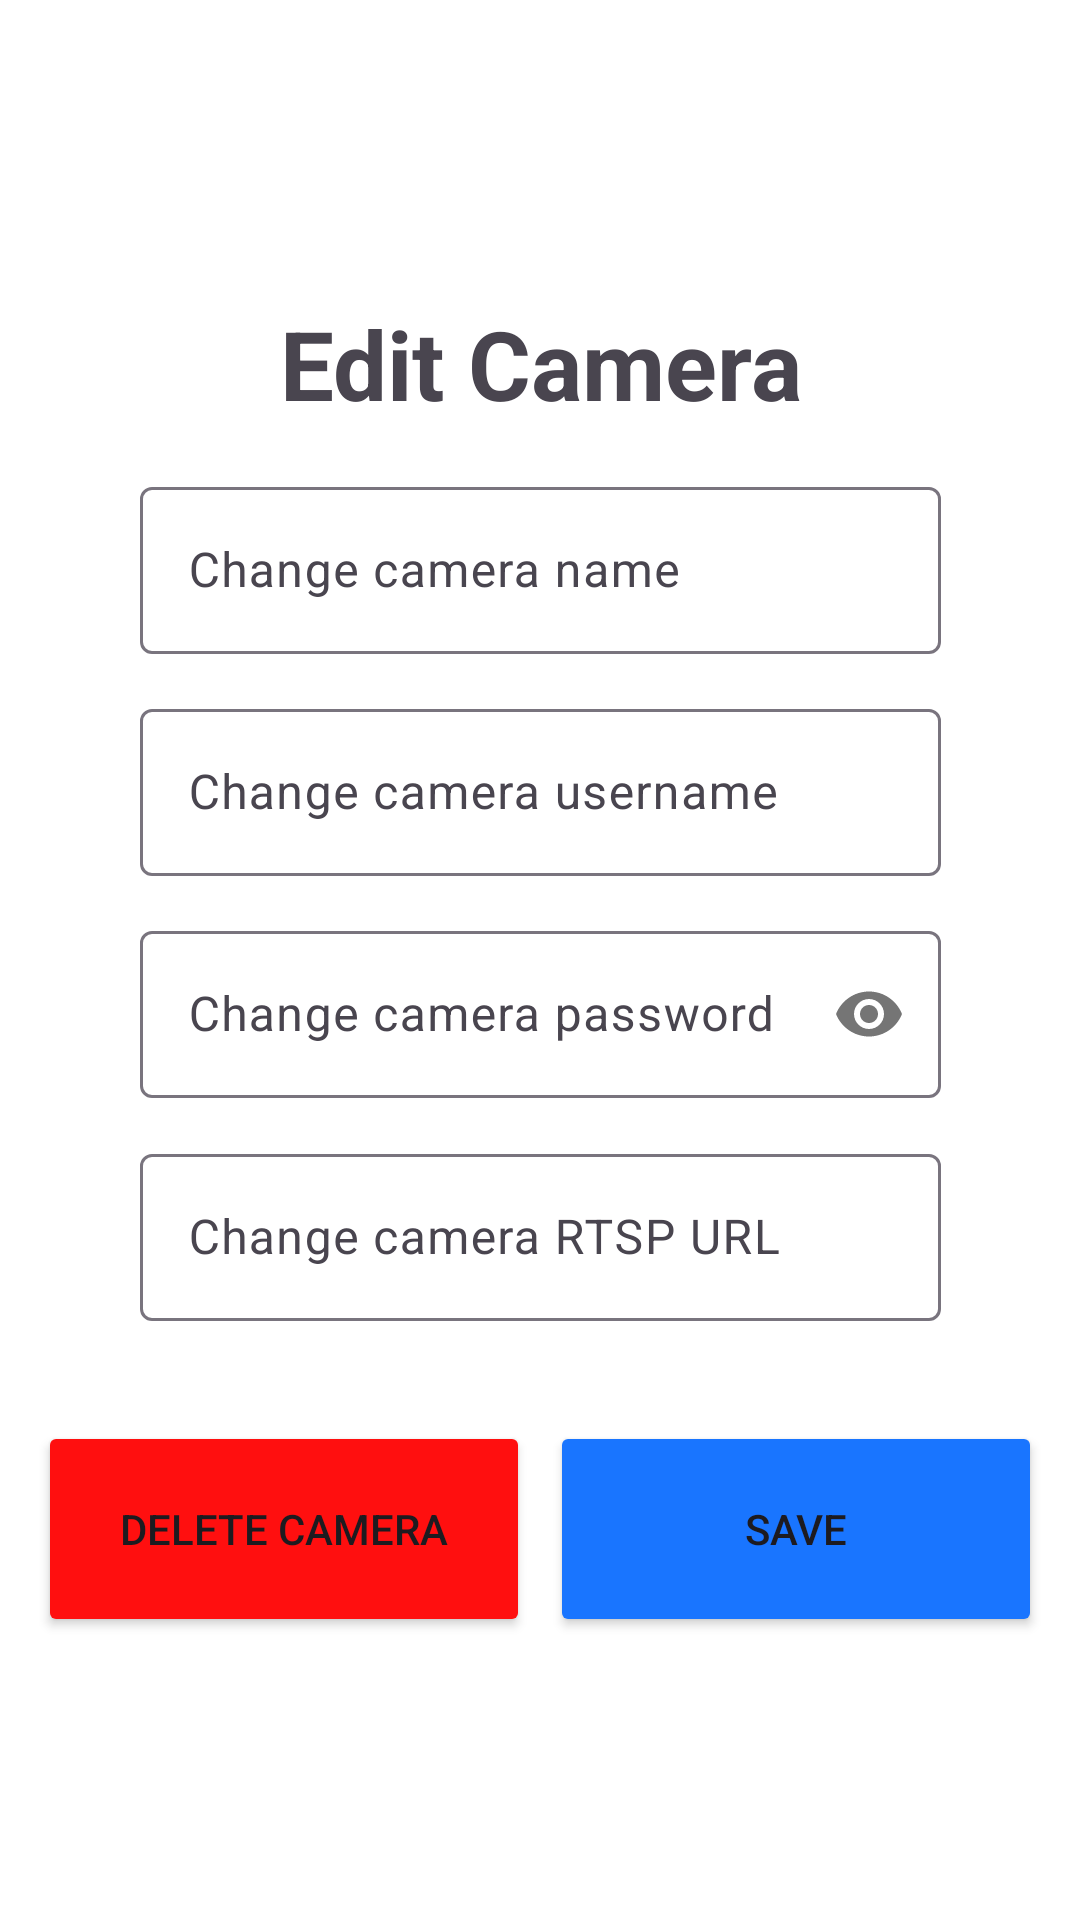

Reconstruct the res/layout file that produces this screen, plus the resources it refers to.
<!-- AndroidManifest.xml: application theme Base.Theme.FYP_App -->
<!-- res/layout/activity_edit_camera.xml -->
<?xml version="1.0" encoding="utf-8"?>
<androidx.constraintlayout.widget.ConstraintLayout xmlns:android="http://schemas.android.com/apk/res/android"
    xmlns:app="http://schemas.android.com/apk/res-auto"
    xmlns:tools="http://schemas.android.com/tools"
    android:layout_width="match_parent"
    android:layout_height="match_parent"
    tools:context=".EditCameraActivity">

    <com.google.android.material.textfield.TextInputLayout
        android:id="@+id/textInputLayout_EditCamName"
        android:layout_width="267dp"
        android:layout_height="wrap_content"
        android:hint="Change camera name"
        app:layout_constraintBottom_toBottomOf="parent"
        app:layout_constraintEnd_toEndOf="parent"
        app:layout_constraintStart_toStartOf="parent"
        app:layout_constraintTop_toTopOf="parent"
        app:layout_constraintVertical_bias="0.271">

        <com.google.android.material.textfield.TextInputEditText
            android:id="@+id/editText_EditCamName"
            android:layout_width="match_parent"
            android:layout_height="wrap_content"
            android:inputType="text" />
    </com.google.android.material.textfield.TextInputLayout>

    <com.google.android.material.textfield.TextInputLayout
        android:id="@+id/textInputLayout_EditCamUsername"
        android:layout_width="267dp"
        android:layout_height="wrap_content"
        android:hint="Change camera username"
        app:layout_constraintBottom_toBottomOf="parent"
        app:layout_constraintEnd_toEndOf="parent"
        app:layout_constraintStart_toStartOf="parent"
        app:layout_constraintTop_toTopOf="parent"
        app:layout_constraintVertical_bias="0.399">

        <com.google.android.material.textfield.TextInputEditText
            android:id="@+id/editText_EditCamUsername"
            android:layout_width="match_parent"
            android:layout_height="wrap_content"
            android:inputType="text" />
    </com.google.android.material.textfield.TextInputLayout>

    <com.google.android.material.textfield.TextInputLayout
        android:id="@+id/textInputLayout_EditCamPassword"
        android:layout_width="267dp"
        android:layout_height="wrap_content"
        android:hint="Change camera password"
        app:passwordToggleEnabled="true"
        app:layout_constraintBottom_toBottomOf="parent"
        app:layout_constraintEnd_toEndOf="parent"
        app:layout_constraintStart_toStartOf="parent"
        app:layout_constraintTop_toTopOf="parent"
        app:layout_constraintVertical_bias="0.527">

        <com.google.android.material.textfield.TextInputEditText
            android:id="@+id/editText_EditCamPassword"
            android:layout_width="match_parent"
            android:layout_height="wrap_content"
            android:inputType="textPassword" />
    </com.google.android.material.textfield.TextInputLayout>

    <Button
        android:id="@+id/button_SaveCamera"
        android:layout_width="164dp"
        android:layout_height="72dp"
        android:text="Save"
        android:backgroundTint="@color/blue"
        app:layout_constraintBottom_toBottomOf="parent"
        app:layout_constraintEnd_toEndOf="parent"
        app:layout_constraintHorizontal_bias="0.935"
        app:layout_constraintStart_toStartOf="parent"
        app:layout_constraintTop_toTopOf="parent"
        app:layout_constraintVertical_bias="0.834" />

    <com.google.android.material.textfield.TextInputLayout
        android:id="@+id/textInputLayout_Editrtspurl"
        android:layout_width="267dp"
        android:layout_height="wrap_content"
        android:hint="Change camera RTSP URL"
        app:layout_constraintBottom_toBottomOf="parent"
        app:layout_constraintEnd_toEndOf="parent"
        app:layout_constraintStart_toStartOf="parent"
        app:layout_constraintTop_toTopOf="parent"
        app:layout_constraintVertical_bias="0.655">

        <com.google.android.material.textfield.TextInputEditText
            android:id="@+id/editText_EditRtspUrl"
            android:layout_width="match_parent"
            android:layout_height="wrap_content"
            android:inputType="number"
            android:digits="0123456789." />
    </com.google.android.material.textfield.TextInputLayout>

    <Button
        android:id="@+id/button_DeleteCamera"
        android:layout_width="164dp"
        android:layout_height="72dp"
        android:text="Delete Camera"
        android:backgroundTint="@color/red"
        app:layout_constraintBottom_toBottomOf="parent"
        app:layout_constraintEnd_toEndOf="parent"
        app:layout_constraintHorizontal_bias="0.064"
        app:layout_constraintStart_toStartOf="parent"
        app:layout_constraintTop_toTopOf="parent"
        app:layout_constraintVertical_bias="0.834" />

    <TextView
        android:id="@+id/textView_EditCameraTitle"
        android:layout_width="267dp"
        android:layout_height="83dp"
        android:gravity="center"
        android:text="Edit Camera"
        android:textSize="32dp"
        android:textStyle="bold"
        app:layout_constraintBottom_toBottomOf="parent"
        app:layout_constraintEnd_toEndOf="parent"
        app:layout_constraintStart_toStartOf="parent"
        app:layout_constraintTop_toTopOf="parent"
        app:layout_constraintVertical_bias="0.143" />

</androidx.constraintlayout.widget.ConstraintLayout>
<!-- resources referenced by this layout -->
<resources>
  <color name="blue">#1975ff</color>
  <color name="red">#ff0f0f</color>
  <style name="Base.Theme.FYP_App" parent="Theme.Material3.DayNight.NoActionBar">
          
          
          <item name="android:windowBackground">@color/white</item>
          <item name="android:windowTranslucentStatus">true</item>
          <item name="android:windowTranslucentNavigation">true</item>
      </style>
  <color name="white">#FFFFFFFF</color>
</resources>
